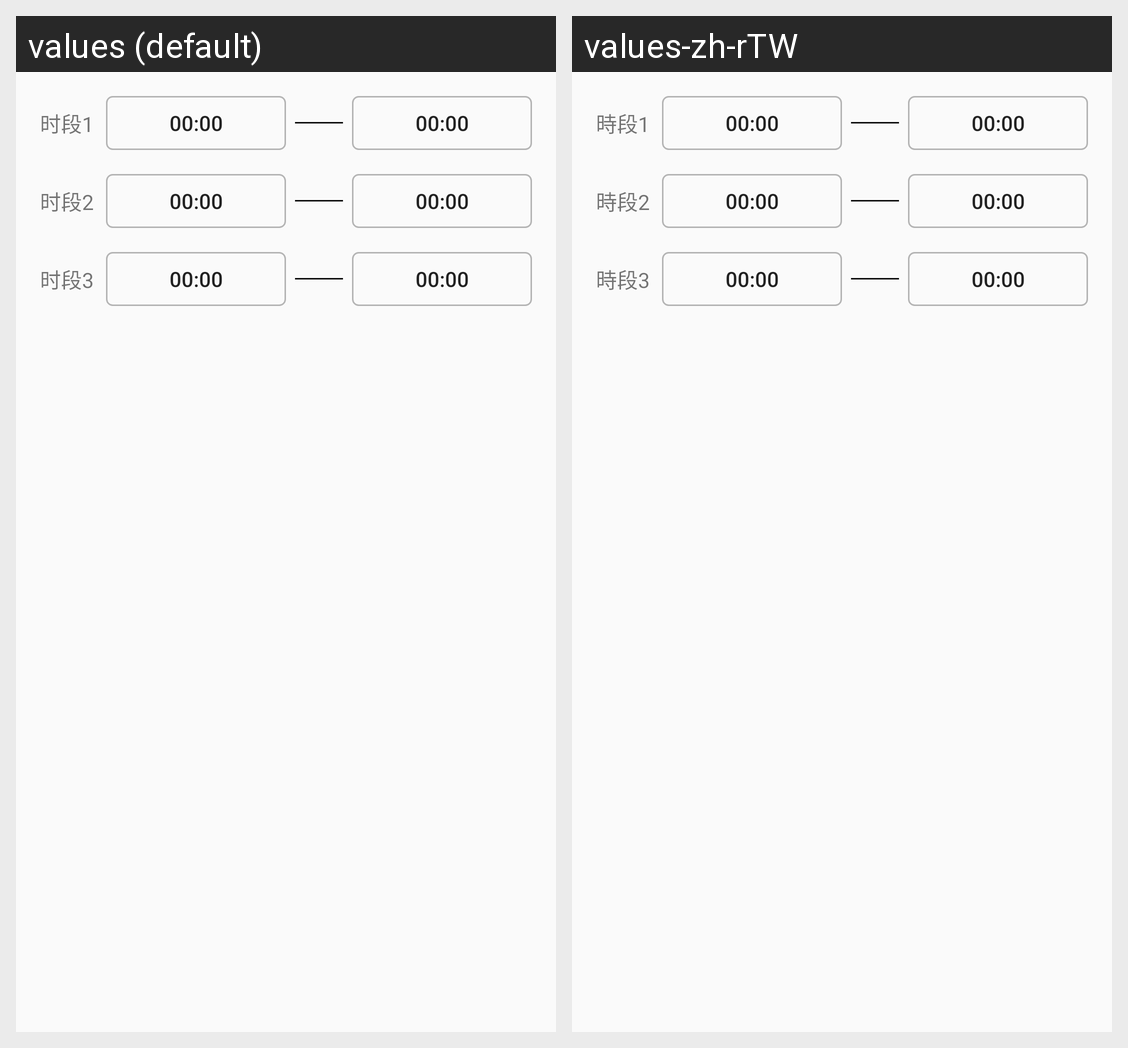

Translations of the strings shown on this Android screen, per locale in the grid:
Android screen res/layout/device_step_time_slot.xml rendered under 2 locales, left to right: values (default), values-zh-rTW. Device: Nexus 5 (rendered at 1080×1920; each locale shown at half size, 540×960, under a caption strip naming it); theme AppTheme.
Strings drawn on this screen, with the default value and each locale's value (text and hints the layout hard-codes, and strings that could not be matched under every locale, appear in the picture but are not listed):

time_slot_1
  values: 时段1
  values-zh-rTW: 時段1

default_hour_min
  values: 00:00
  values-zh-rTW: 00:00

time_slot_2
  values: 时段2
  values-zh-rTW: 時段2

time_slot_3
  values: 时段3
  values-zh-rTW: 時段3
